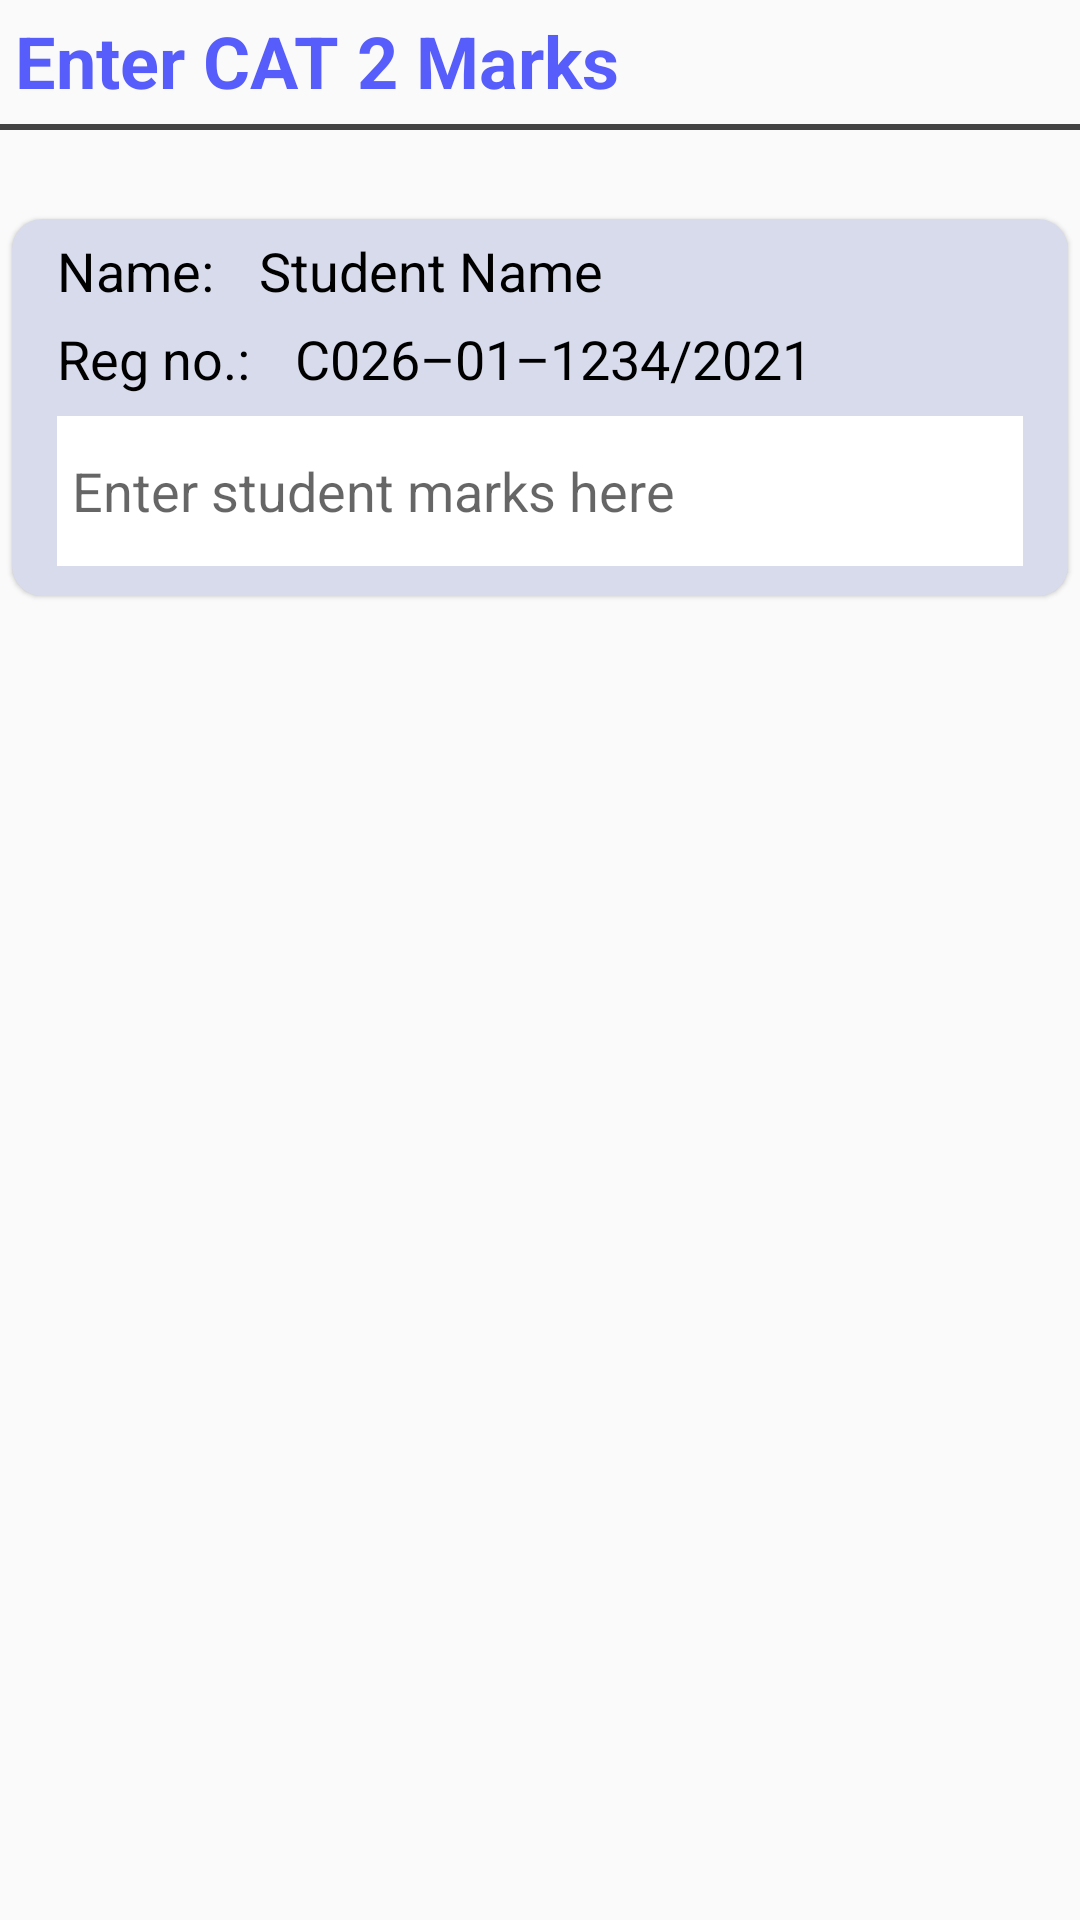

Produce the Android XML layout that renders to this screen, including the resource entries it uses.
<!-- AndroidManifest.xml: application theme Theme.Mtahini -->
<!-- res/layout/list_cat2_marks.xml -->
<?xml version="1.0" encoding="utf-8"?>
<androidx.constraintlayout.widget.ConstraintLayout xmlns:android="http://schemas.android.com/apk/res/android"
    xmlns:app="http://schemas.android.com/apk/res-auto"
    xmlns:tools="http://schemas.android.com/tools"
    android:layout_width="match_parent"
    android:layout_height="match_parent"
    android:layout_margin="5dp"
    tools:context=".Cat2Marks">

    <TextView
        android:id="@+id/text"
        android:layout_width="match_parent"
        android:layout_height="wrap_content"
        android:layout_marginStart="5dp"
        android:layout_marginTop="4dp"
        android:text="@string/enter_cat_2_marks"
        android:textColor="@color/light_blue"
        android:textSize="24sp"
        android:textStyle="bold"
        app:layout_constraintStart_toStartOf="parent"
        app:layout_constraintTop_toTopOf="parent" />
    <View
        android:id="@+id/spacer"
        android:layout_width="match_parent"
        android:layout_height="2dp"
        android:background="@color/cardview_dark_background"
        android:layout_marginTop="5dp"
        app:layout_constraintTop_toBottomOf="@id/text"
        app:layout_constraintStart_toStartOf="parent"
        app:layout_constraintEnd_toEndOf="parent"/>

    <androidx.constraintlayout.widget.ConstraintLayout
        android:id="@+id/constraintLayout"
        android:layout_width="match_parent"
        android:layout_height="610dp"
        android:layout_marginTop="20dp"
        app:layout_constraintTop_toBottomOf="@id/spacer"
        app:layout_constraintEnd_toEndOf="parent"
        app:layout_constraintStart_toStartOf="parent">

        <ScrollView
            android:layout_width="match_parent"
            android:layout_height="wrap_content"
            app:layout_constraintEnd_toEndOf="parent"
            app:layout_constraintStart_toStartOf="parent"
            app:layout_constraintTop_toTopOf="parent"
            app:layout_editor_absoluteX="0dp">

            <LinearLayout
                android:layout_width="match_parent"
                android:layout_height="wrap_content"
                android:layout_marginTop="5dp"
                android:orientation="vertical">

                <androidx.cardview.widget.CardView
                    android:id="@+id/marks_card_view"
                    android:layout_width="match_parent"
                    android:layout_height="wrap_content"
                    app:cardBackgroundColor="#D8DBEB"
                    app:cardCornerRadius="10dp"
                    app:cardElevation="1dp"
                    app:cardMaxElevation="1dp"
                    app:cardPreventCornerOverlap="true"
                    app:cardUseCompatPadding="true">
                    <LinearLayout
                        android:layout_width="match_parent"
                        android:layout_height="wrap_content"
                        android:layout_marginStart="15dp"
                        android:orientation="vertical">
                        <LinearLayout
                            android:layout_width="match_parent"
                            android:layout_height="wrap_content"
                            android:layout_marginTop="5dp"
                            android:orientation="horizontal">
                            <TextView
                                android:layout_width="wrap_content"
                                android:layout_height="wrap_content"
                                android:text="@string/name_"
                                android:textSize="18sp"
                                android:textColor="@color/black"/>
                            <View
                                android:layout_width="15dp"
                                android:layout_height="match_parent"/>
                            <TextView
                                android:layout_width="wrap_content"
                                android:layout_height="wrap_content"
                                android:textSize="18sp"
                                android:textColor="@color/black"
                                android:text="@string/dummy_student_name"/>
                        </LinearLayout>
                        <LinearLayout
                            android:layout_width="match_parent"
                            android:layout_height="wrap_content"
                            android:layout_marginTop="5dp"
                            android:orientation="horizontal">
                            <TextView
                                android:layout_width="wrap_content"
                                android:layout_height="wrap_content"
                                android:text="@string/reg_num"
                                android:textSize="18sp"
                                android:textColor="@color/black"/>
                            <View
                                android:layout_width="15dp"
                                android:layout_height="match_parent"/>
                            <TextView
                                android:layout_width="wrap_content"
                                android:layout_height="wrap_content"
                                android:textSize="18sp"
                                android:textColor="@color/black"
                                android:text="@string/dummy_registration"/>
                        </LinearLayout>
                        <View
                            android:layout_width="match_parent"
                            android:layout_height="2dp"
                            android:layout_marginBottom="5dp"
                            android:background="@drawable/dark_card_background"/>
                        <EditText
                            android:layout_width="match_parent"
                            android:layout_height="50dp"
                            android:layout_marginBottom="10dp"
                            android:layout_marginEnd="15dp"
                            android:paddingStart="5dp"
                            android:paddingEnd="5dp"
                            android:inputType="number"
                            android:autofillHints="60"
                            android:hint="@string/enter_student_marks_here"
                            android:background="@color/white"/>
                    </LinearLayout>
                </androidx.cardview.widget.CardView>

            </LinearLayout>

        </ScrollView>
    </androidx.constraintlayout.widget.ConstraintLayout>

    <Button
        android:id="@+id/button"
        android:layout_width="200dp"
        android:layout_height="wrap_content"
        android:text="@string/save"
        android:textColor="@color/white"
        android:textSize="22sp"
        android:background="@drawable/blue_background_button"
        app:layout_constraintBottom_toBottomOf="parent"
        app:layout_constraintEnd_toEndOf="parent"
        app:layout_constraintStart_toStartOf="parent"
        app:layout_constraintTop_toBottomOf="@+id/constraintLayout" />

</androidx.constraintlayout.widget.ConstraintLayout>
<!-- resources referenced by this layout -->
<resources>
  <color name="black">#FF000000</color>
  <color name="light_blue">#575DFB</color>
  <color name="white">#FFFFFFFF</color>
  <!-- drawable dark_card_background (drawable) -->
  <?xml version="1.0" encoding="utf-8"?>
  <layer-list xmlns:android="http://schemas.android.com/apk/res/android">
      <item android:right="2dp" android:left="2dp" android:top="2dp" android:bottom="2dp">
          <shape android:shape="rectangle">
              <solid android:color="@color/cardview_dark_background" /> 
              <corners android:radius="5dp" /> 
          </shape>
      </item>
  </layer-list>
  <string name="dummy_registration">C026–01–1234/2021</string>
  <string name="dummy_student_name">Student Name</string>
  <string name="enter_cat_2_marks">Enter CAT 2 Marks</string>
  <string name="enter_student_marks_here">Enter student marks here</string>
  <string name="name_">Name:</string>
  <string name="reg_num">Reg no.:</string>
  <string name="save">save</string>
  <style name="Theme.Mtahini" parent="Base.Theme.Mtahini" />
  <style name="Base.Theme.Mtahini" parent="Theme.AppCompat.Light.NoActionBar">
          
          
      </style>
</resources>
